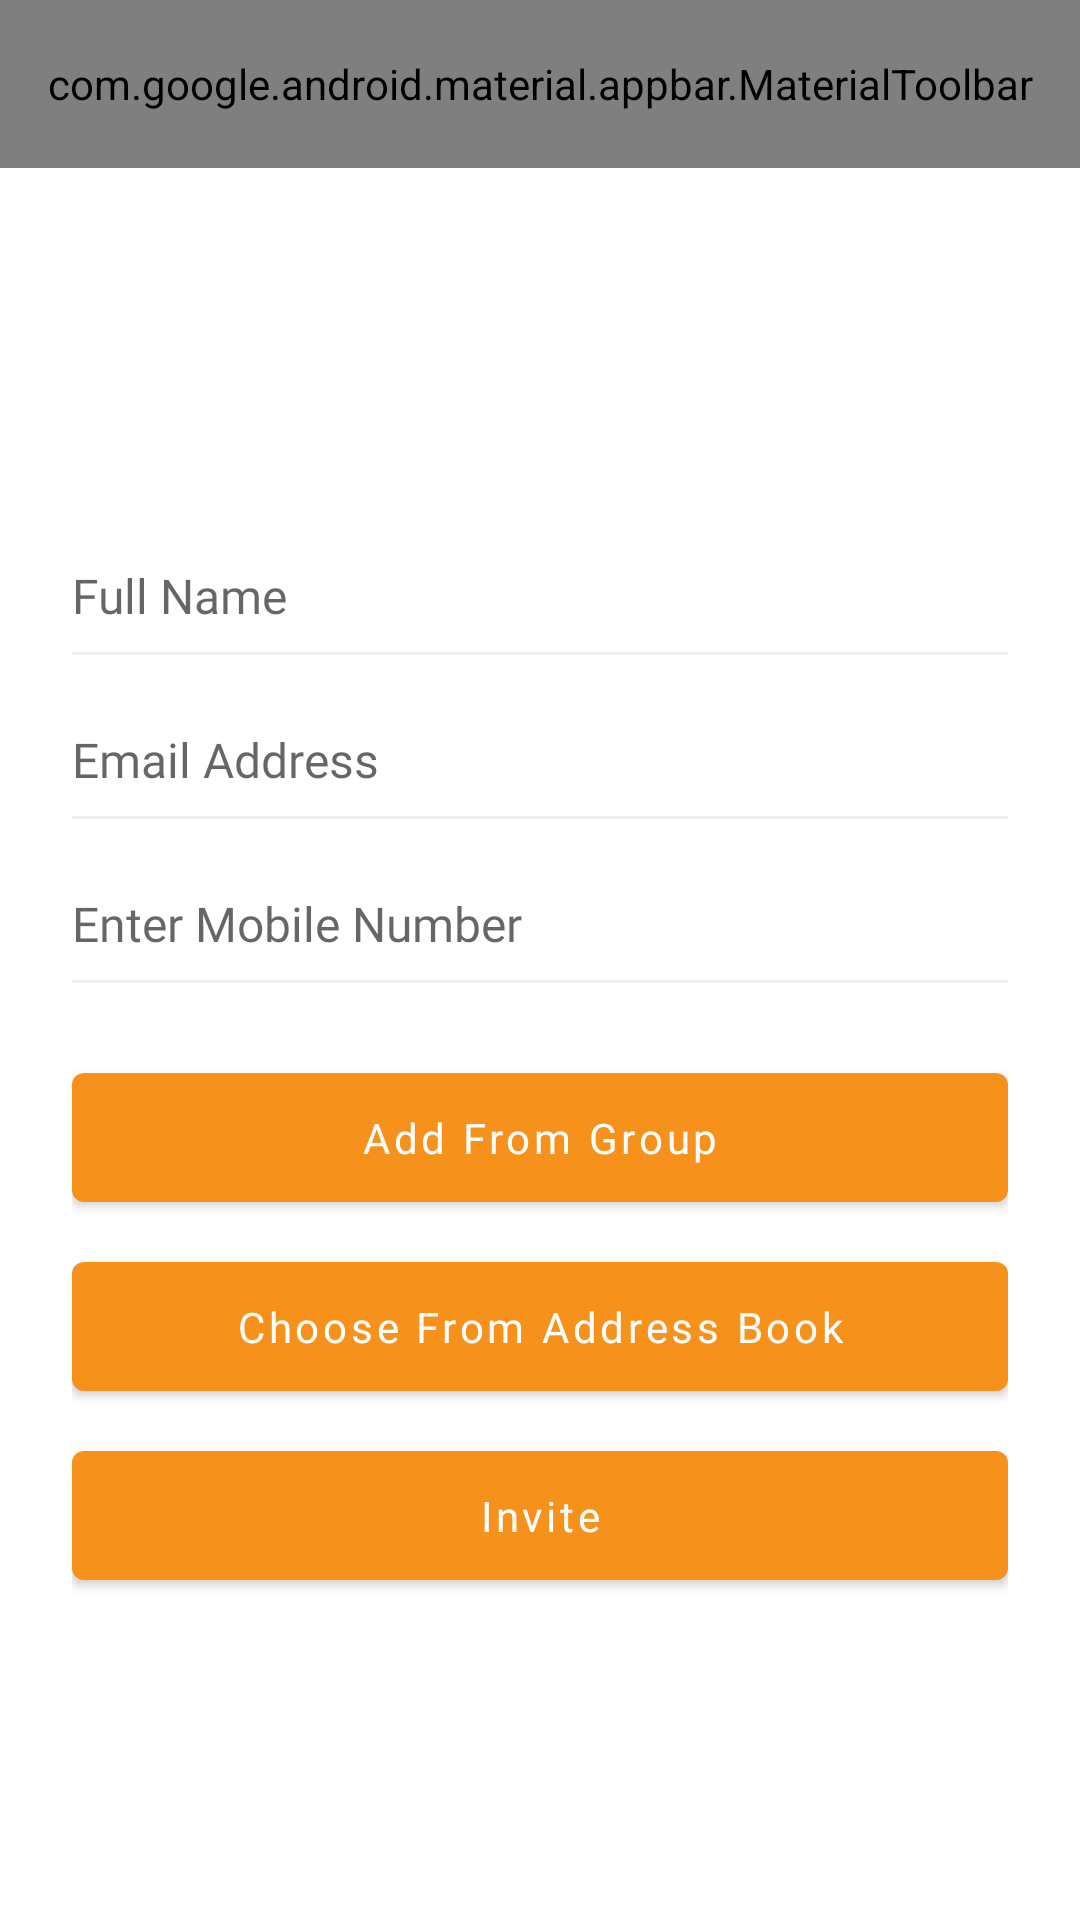

The Android layout XML behind this screen, and the referenced resources:
<!-- AndroidManifest.xml: application theme Theme.HayStack -->
<!-- res/layout/add_member_bottom_sheet.xml -->
<?xml version="1.0" encoding="utf-8"?>
<androidx.constraintlayout.widget.ConstraintLayout
    android:id="@+id/constraintAddMember"
    xmlns:android="http://schemas.android.com/apk/res/android"
    android:layout_width="match_parent"
    android:layout_height="wrap_content"
    app:layout_behavior="@string/bottom_sheet_behavior"
    xmlns:app="http://schemas.android.com/apk/res-auto">

    <com.google.android.material.appbar.MaterialToolbar
        android:id="@+id/toolbarAddMemberBottomSheet"
        android:layout_width="match_parent"
        android:layout_height="?attr/actionBarSize"
        app:layout_constraintEnd_toEndOf="parent"
        app:layout_constraintStart_toStartOf="parent"
        app:layout_constraintTop_toTopOf="parent"
        app:menu="@menu/add_member_bottom_sheet"
        app:title="Add Member"
        app:titleCentered="true"
        app:titleTextAppearance="@style/ToolbarTitle" />

    <androidx.core.widget.NestedScrollView
        android:layout_width="match_parent"
        android:layout_height="wrap_content"
        app:layout_constraintBottom_toBottomOf="parent"
        app:layout_constraintStart_toStartOf="parent"
        app:layout_constraintTop_toBottomOf="@+id/toolbarAddMemberBottomSheet">

        <androidx.constraintlayout.widget.ConstraintLayout
            android:layout_width="match_parent"
            android:layout_height="match_parent"
            android:padding="@dimen/padding_24dp">

            <EditText
                android:id="@+id/inputName"
                android:layout_width="0dp"
                android:layout_height="wrap_content"
                android:layout_marginTop="@dimen/marginLarge"
                android:background="@android:color/transparent"
                android:fontFamily="@font/lato"
                android:hint="@string/full_name"
                android:imeOptions="actionNext"
                android:inputType="textPersonName|textCapWords"
                android:singleLine="true"
                android:textSize="@dimen/font_16sp"
                app:layout_constraintEnd_toEndOf="parent"
                app:layout_constraintStart_toStartOf="parent"
                app:layout_constraintTop_toTopOf="parent" />

            <View
                android:id="@+id/view"
                android:layout_width="0dp"
                android:layout_height="1dp"
                android:layout_marginTop="@dimen/margin_8dp"
                android:alpha="0.5"
                android:background="@color/colorBottomLine"
                app:layout_constraintEnd_toEndOf="@+id/inputName"
                app:layout_constraintStart_toStartOf="@+id/inputName"
                app:layout_constraintTop_toBottomOf="@+id/inputName" />

            <EditText
                android:id="@+id/inputEmail"
                android:layout_width="0dp"
                android:layout_height="wrap_content"
                android:layout_marginTop="@dimen/marginLarge"
                android:background="@android:color/transparent"
                android:fontFamily="@font/lato"
                android:hint="@string/email_address"
                android:imeOptions="actionNext"
                android:inputType="textEmailAddress"
                android:singleLine="true"
                android:textSize="@dimen/font_16sp"
                app:layout_constraintEnd_toEndOf="@+id/view"
                app:layout_constraintStart_toStartOf="@+id/view"
                app:layout_constraintTop_toBottomOf="@+id/view" />

            <View
                android:id="@+id/view2"
                android:layout_width="0dp"
                android:layout_height="1dp"
                android:layout_marginTop="@dimen/margin_8dp"
                android:alpha="0.5"
                android:background="@color/colorBottomLine"
                app:layout_constraintEnd_toEndOf="@+id/inputName"
                app:layout_constraintStart_toStartOf="@+id/inputName"
                app:layout_constraintTop_toBottomOf="@+id/inputEmail" />

            <EditText
                android:id="@+id/inputMobile"
                android:layout_width="0dp"
                android:layout_height="wrap_content"
                android:layout_marginTop="@dimen/marginLarge"
                android:background="@android:color/transparent"
                android:fontFamily="@font/lato"
                android:hint="@string/mobile"
                android:imeOptions="actionDone"
                android:inputType="number"
                android:singleLine="true"
                android:textSize="@dimen/font_16sp"
                app:layout_constraintEnd_toEndOf="@+id/view2"
                app:layout_constraintStart_toStartOf="@+id/view2"
                app:layout_constraintTop_toBottomOf="@+id/view2" />

            <View
                android:id="@+id/view3"
                android:layout_width="0dp"
                android:layout_height="1dp"
                android:layout_marginTop="@dimen/margin_8dp"
                android:alpha="0.5"
                android:background="@color/colorBottomLine"
                app:layout_constraintEnd_toEndOf="@+id/inputMobile"
                app:layout_constraintStart_toStartOf="@+id/inputMobile"
                app:layout_constraintTop_toBottomOf="@+id/inputMobile" />

            <com.google.android.material.button.MaterialButton
                android:id="@+id/btnAddFromGroup"
                android:layout_width="0dp"
                android:layout_height="wrap_content"
                android:layout_marginTop="@dimen/margin_24dp"
                android:fontFamily="@font/lato_bold"
                android:padding="@dimen/padding12dp"
                android:text="@string/add_from_group"
                android:textAllCaps="false"
                app:layout_constraintEnd_toEndOf="@+id/view3"
                app:layout_constraintStart_toStartOf="@+id/view3"
                app:layout_constraintTop_toBottomOf="@+id/view3" />

            <com.google.android.material.button.MaterialButton
                android:id="@+id/btnChooseFromAddressBook"
                android:layout_width="0dp"
                android:layout_height="wrap_content"
                android:layout_marginTop="@dimen/margin_8dp"
                android:fontFamily="@font/lato_bold"
                android:padding="@dimen/padding_12dp"
                android:text="@string/choose_from_address_book"
                android:textAllCaps="false"
                app:layout_constraintEnd_toEndOf="@+id/btnAddFromGroup"
                app:layout_constraintStart_toStartOf="@+id/btnAddFromGroup"
                app:layout_constraintTop_toBottomOf="@+id/btnAddFromGroup" />

            <com.google.android.material.button.MaterialButton
                android:id="@+id/btnInvite"
                android:layout_width="0dp"
                android:layout_height="wrap_content"
                android:layout_marginTop="@dimen/margin_8dp"
                android:fontFamily="@font/lato_bold"
                android:padding="@dimen/padding_12dp"
                android:text="@string/invite"
                android:textAllCaps="false"
                app:layout_constraintEnd_toEndOf="@+id/btnChooseFromAddressBook"
                app:layout_constraintStart_toStartOf="@+id/btnChooseFromAddressBook"
                app:layout_constraintTop_toBottomOf="@+id/btnChooseFromAddressBook" />

        </androidx.constraintlayout.widget.ConstraintLayout>

    </androidx.core.widget.NestedScrollView>

</androidx.constraintlayout.widget.ConstraintLayout>
<!-- resources referenced by this layout -->
<resources>
  <color name="colorBottomLine">#E0E0E0</color>
  <dimen name="font_16sp">16sp</dimen>
  <dimen name="marginLarge">24dp</dimen>
  <dimen name="margin_24dp">24dp</dimen>
  <dimen name="margin_8dp">8dp</dimen>
  <dimen name="padding12dp">12dp</dimen>
  <dimen name="padding_12dp">12dp</dimen>
  <dimen name="padding_24dp">24dp</dimen>
  <string name="add_from_group">Add From Group</string>
  <string name="choose_from_address_book">Choose From Address Book</string>
  <string name="email_address">Email Address</string>
  <string name="full_name">Full Name</string>
  <string name="invite">Invite</string>
  <string name="mobile">Enter Mobile Number</string>
  <style name="ToolbarTitle" parent="TextAppearance.AppCompat.Widget.ActionBar.Title">
          <item name="fontFamily">@font/lato_bold</item>
      </style>
  <style name="Theme.HayStack" parent="Theme.MaterialComponents.DayNight.NoActionBar">
          
          <item name="android:windowSoftInputMode">adjustResize</item>
          <item name="android:windowDisablePreview">true</item>
          <item name="android:windowIsTranslucent">true</item>
          
          <item name="colorPrimary">@color/colorPrimary</item>
          <item name="colorPrimaryVariant">@color/colorPrimaryDark</item>
          <item name="colorOnPrimary">@color/white</item>
          
          <item name="colorSecondary">@color/colorPrimary</item>
          <item name="colorSecondaryVariant">@color/teal_700</item>
          <item name="colorOnSecondary">@color/black</item>
          
          <item name="android:statusBarColor" tools:targetApi="l">?attr/colorPrimaryVariant</item>
          
          <item name="android:textColorPrimary">@color/black</item>
          <item name="android:textColorSecondary">@color/white</item>
          <item name="android:textColorPrimaryInverse">@color/white</item>
      </style>
  <color name="colorPrimary">#F6921C</color>
  <color name="colorPrimaryDark">#F57F17</color>
  <color name="white">#FFFFFFFF</color>
  <color name="teal_700">#FF018786</color>
  <color name="black">#FF000000</color>
</resources>
